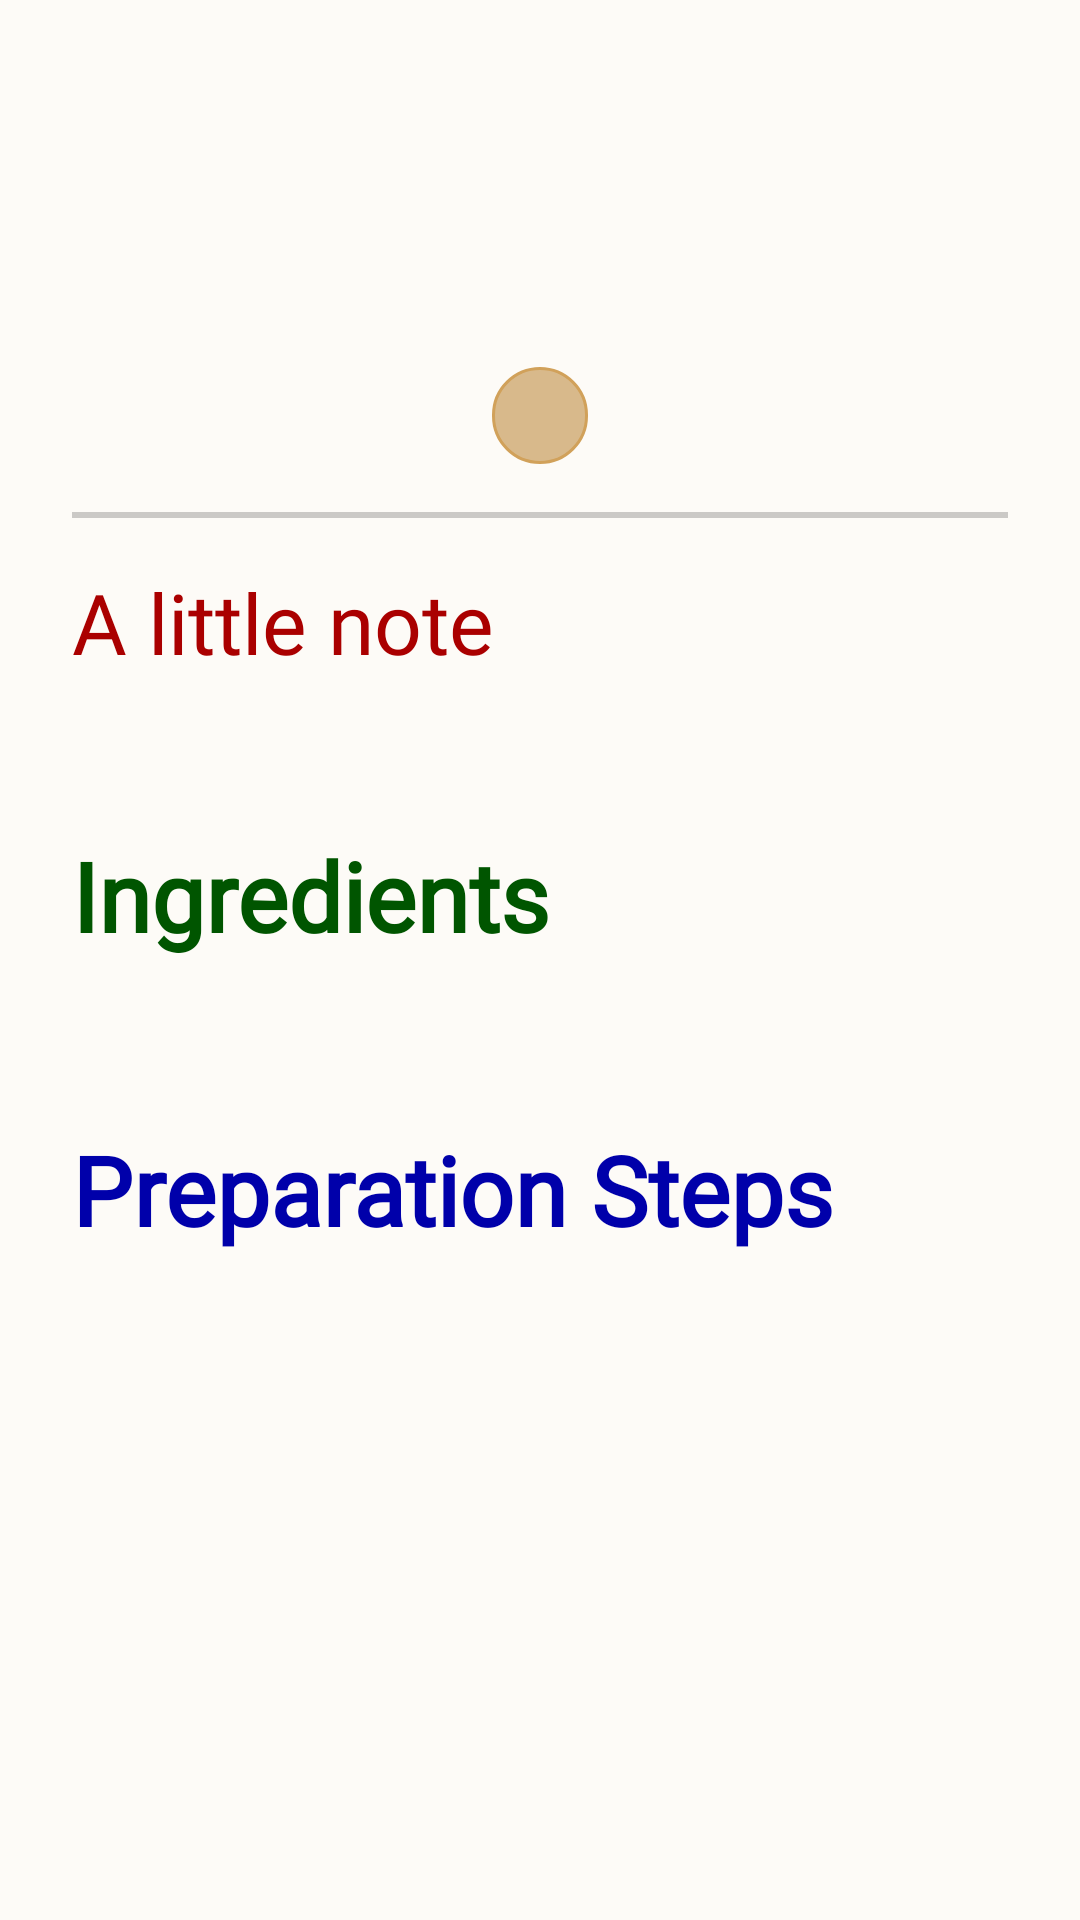

This screen was rendered from an Android layout file. Write that file and the resources it references.
<!-- AndroidManifest.xml: application theme Theme.RecipeBookPro -->
<!-- res/layout/fragment_recipe_page.xml -->
<?xml version="1.0" encoding="utf-8"?>
<FrameLayout xmlns:android="http://schemas.android.com/apk/res/android"
    xmlns:app="http://schemas.android.com/apk/res-auto"
    android:layout_width="match_parent"
    android:layout_height="match_parent"
    android:padding="0dp">

    <FrameLayout
        android:layout_width="match_parent"
        android:layout_height="match_parent"
        android:background="@drawable/bg_plain_paper"
        android:elevation="8dp">

        <androidx.core.widget.NestedScrollView
            android:layout_width="match_parent"
            android:layout_height="match_parent"
            android:clipToPadding="false"
            android:paddingStart="24dp"
            android:paddingEnd="24dp"
            android:paddingTop="50dp"
            android:paddingBottom="58dp"
            android:scrollbars="none">

            <androidx.constraintlayout.widget.ConstraintLayout
                android:layout_width="match_parent"
                android:layout_height="wrap_content">

                <LinearLayout
                    android:id="@+id/layoutContent"
                    android:layout_width="match_parent"
                    android:layout_height="wrap_content"
                    android:orientation="vertical"
                    app:layout_constraintTop_toTopOf="parent"
                    app:layout_constraintBottom_toBottomOf="parent"
                    app:layout_constraintStart_toStartOf="parent"
                    app:layout_constraintEnd_toEndOf="parent">

                    <FrameLayout
                        android:layout_width="match_parent"
                        android:layout_height="wrap_content">

                        <com.google.android.material.textview.MaterialTextView
                            android:id="@+id/tvPageTitle"
                            android:layout_width="match_parent"
                            android:layout_height="wrap_content"
                            android:fontFamily="@font/great_vibes"
                            android:gravity="center"
                            android:textColor="#111111"
                            android:textSize="48sp"
                            android:textStyle="bold" />

                        <com.google.android.material.button.MaterialButton
                            android:id="@+id/btnSelectDesign"
                            style="@style/Widget.MaterialComponents.Button.TextButton"
                            android:layout_width="48dp"
                            android:layout_height="48dp"
                            android:layout_gravity="end|top"
                            android:layout_marginTop="8dp"
                            android:insetLeft="0dp"
                            android:insetTop="0dp"
                            android:insetRight="0dp"
                            android:insetBottom="0dp"
                            android:visibility="gone"
                            app:icon="@drawable/ic_book"
                            app:iconGravity="textStart"
                            app:iconPadding="0dp"
                            app:iconTint="#D1A15A" />
                    </FrameLayout>

                    <com.google.android.material.textview.MaterialTextView
                        android:id="@+id/tvPageCategory"
                        android:layout_width="wrap_content"
                        android:layout_height="wrap_content"
                        android:layout_gravity="center"
                        android:layout_marginTop="8dp"
                        android:background="@drawable/bg_book_cover_label"
                        android:paddingHorizontal="16dp"
                        android:paddingVertical="4dp"
                        android:fontFamily="@font/indie_flower"
                        android:textColor="@color/book_ink"
                        android:textSize="18sp" />

                    <View
                        android:layout_width="match_parent"
                        android:layout_height="2dp"
                        android:layout_marginTop="16dp"
                        android:layout_marginBottom="16dp"
                        android:background="#33000000" />

                    <com.google.android.material.textview.MaterialTextView
                        android:id="@+id/tvPageDescLabel"
                        android:layout_width="match_parent"
                        android:layout_height="wrap_content"
                        android:fontFamily="@font/great_vibes"
                        android:text="@string/recipe_note_label"
                        android:textColor="#AA0000"
                        android:textSize="28sp" />

                    <com.google.android.material.textview.MaterialTextView
                        android:id="@+id/tvPageDesc"
                        android:layout_width="match_parent"
                        android:layout_height="wrap_content"
                        android:layout_marginBottom="24dp"
                        android:fontFamily="@font/indie_flower"
                        android:textColor="#333333"
                        android:textSize="20sp" />

                    <com.google.android.material.textview.MaterialTextView
                        android:layout_width="match_parent"
                        android:layout_height="wrap_content"
                        android:fontFamily="@font/great_vibes"
                        android:text="@string/ingredients"
                        android:textColor="#005500"
                        android:textSize="32sp"
                        android:textStyle="bold" />

                    <com.google.android.material.textview.MaterialTextView
                        android:id="@+id/tvPageIngredients"
                        android:layout_width="match_parent"
                        android:layout_height="wrap_content"
                        android:layout_marginBottom="28dp"
                        android:fontFamily="@font/indie_flower"
                        android:lineSpacingExtra="4dp"
                        android:textColor="#111111"
                        android:textSize="20sp" />

                    <com.google.android.material.textview.MaterialTextView
                        android:layout_width="match_parent"
                        android:layout_height="wrap_content"
                        android:fontFamily="@font/great_vibes"
                        android:text="@string/steps"
                        android:textColor="#0000AA"
                        android:textSize="32sp"
                        android:textStyle="bold" />

                    <com.google.android.material.textview.MaterialTextView
                        android:id="@+id/tvPageSteps"
                        android:layout_width="match_parent"
                        android:layout_height="wrap_content"
                        android:layout_marginBottom="18dp"
                        android:fontFamily="@font/indie_flower"
                        android:lineSpacingExtra="4dp"
                        android:textColor="#111111"
                        android:textSize="20sp" />

                </LinearLayout>

                <FrameLayout
                    android:id="@+id/stickerCanvas"
                    android:layout_width="0dp"
                    android:layout_height="0dp"
                    android:elevation="20dp"
                    app:layout_constraintTop_toTopOf="@id/layoutContent"
                    app:layout_constraintBottom_toBottomOf="@id/layoutContent"
                    app:layout_constraintStart_toStartOf="@id/layoutContent"
                    app:layout_constraintEnd_toEndOf="@id/layoutContent" />

            </androidx.constraintlayout.widget.ConstraintLayout>

        </androidx.core.widget.NestedScrollView>

        <com.google.android.material.textview.MaterialTextView
            android:id="@+id/tvPageNum"
            android:layout_width="wrap_content"
            android:layout_height="wrap_content"
            android:layout_gravity="bottom|end"
            android:layout_marginEnd="22dp"
            android:layout_marginBottom="14dp"
            android:fontFamily="@font/indie_flower"
            android:textColor="#555555"
            android:textSize="18sp"
            android:textStyle="bold" />

    </FrameLayout>

</FrameLayout>
<!-- resources referenced by this layout -->
<resources>
  <color name="book_ink">#4A2E22</color>
  <!-- drawable bg_book_cover_label (drawable) -->
  <?xml version="1.0" encoding="utf-8"?>
  <shape xmlns:android="http://schemas.android.com/apk/res/android">
      <solid android:color="@color/book_accent_soft" />
      <corners android:radius="26dp" />
      <stroke
          android:width="1dp"
          android:color="@color/book_accent" />
  </shape>
  <!-- drawable bg_plain_paper (drawable) -->
  <?xml version="1.0" encoding="utf-8"?>
  <shape xmlns:android="http://schemas.android.com/apk/res/android"
      android:shape="rectangle">
      <solid android:color="#FDFBF7" /> 
  </shape>
  <!-- drawable ic_book (drawable) -->
  <vector xmlns:android="http://schemas.android.com/apk/res/android"
      android:width="24dp"
      android:height="24dp"
      android:viewportWidth="24"
      android:viewportHeight="24">
      <path
          android:fillColor="@android:color/black"
          android:pathData="M18,2H6C4.9,2 4,2.9 4,4v16c0,1.1 0.9,2 2,2h12c1.1,0 2,-0.9 2,-2V4C20,2.9 19.1,2 18,2zM6,4h5v8l-2.5,-1.5L6,12V4z" />
  </vector>
  <string name="ingredients">Ingredients</string>
  <string name="recipe_note_label">A little note</string>
  <string name="steps">Preparation Steps</string>
  <color name="book_accent_soft">#D8B98B</color>
  <color name="book_accent">#D1A15A</color>
  <color name="md_theme_light_primary">#8A4B24</color>
  <color name="md_theme_light_onPrimary">#FFFFFF</color>
  <color name="md_theme_light_primaryContainer">#FFDCC9</color>
  <color name="md_theme_light_onPrimaryContainer">#331200</color>
  <color name="md_theme_light_secondary">#77574A</color>
  <color name="md_theme_light_onSecondary">#FFFFFF</color>
  <color name="md_theme_light_secondaryContainer">#FFDBCC</color>
  <color name="md_theme_light_onSecondaryContainer">#2C160D</color>
  <color name="md_theme_light_tertiary">#64612E</color>
  <color name="md_theme_light_onTertiary">#FFFFFF</color>
  <color name="md_theme_light_tertiaryContainer">#EBE6A7</color>
  <color name="md_theme_light_onTertiaryContainer">#1E1D00</color>
  <color name="md_theme_light_error">#BA1A1A</color>
  <color name="md_theme_light_onError">#FFFFFF</color>
  <color name="md_theme_light_surface">#FFF8F5</color>
  <color name="md_theme_light_onSurface">#231A16</color>
  <color name="md_theme_light_surfaceVariant">#F5DED5</color>
  <color name="md_theme_light_onSurfaceVariant">#53433D</color>
  <color name="md_theme_light_outline">#85736C</color>
  <color name="md_theme_light_outlineVariant">#D8C2BA</color>
  <color name="md_theme_light_background">#FFF8F5</color>
  <color name="md_theme_light_onBackground">#231A16</color>
</resources>
